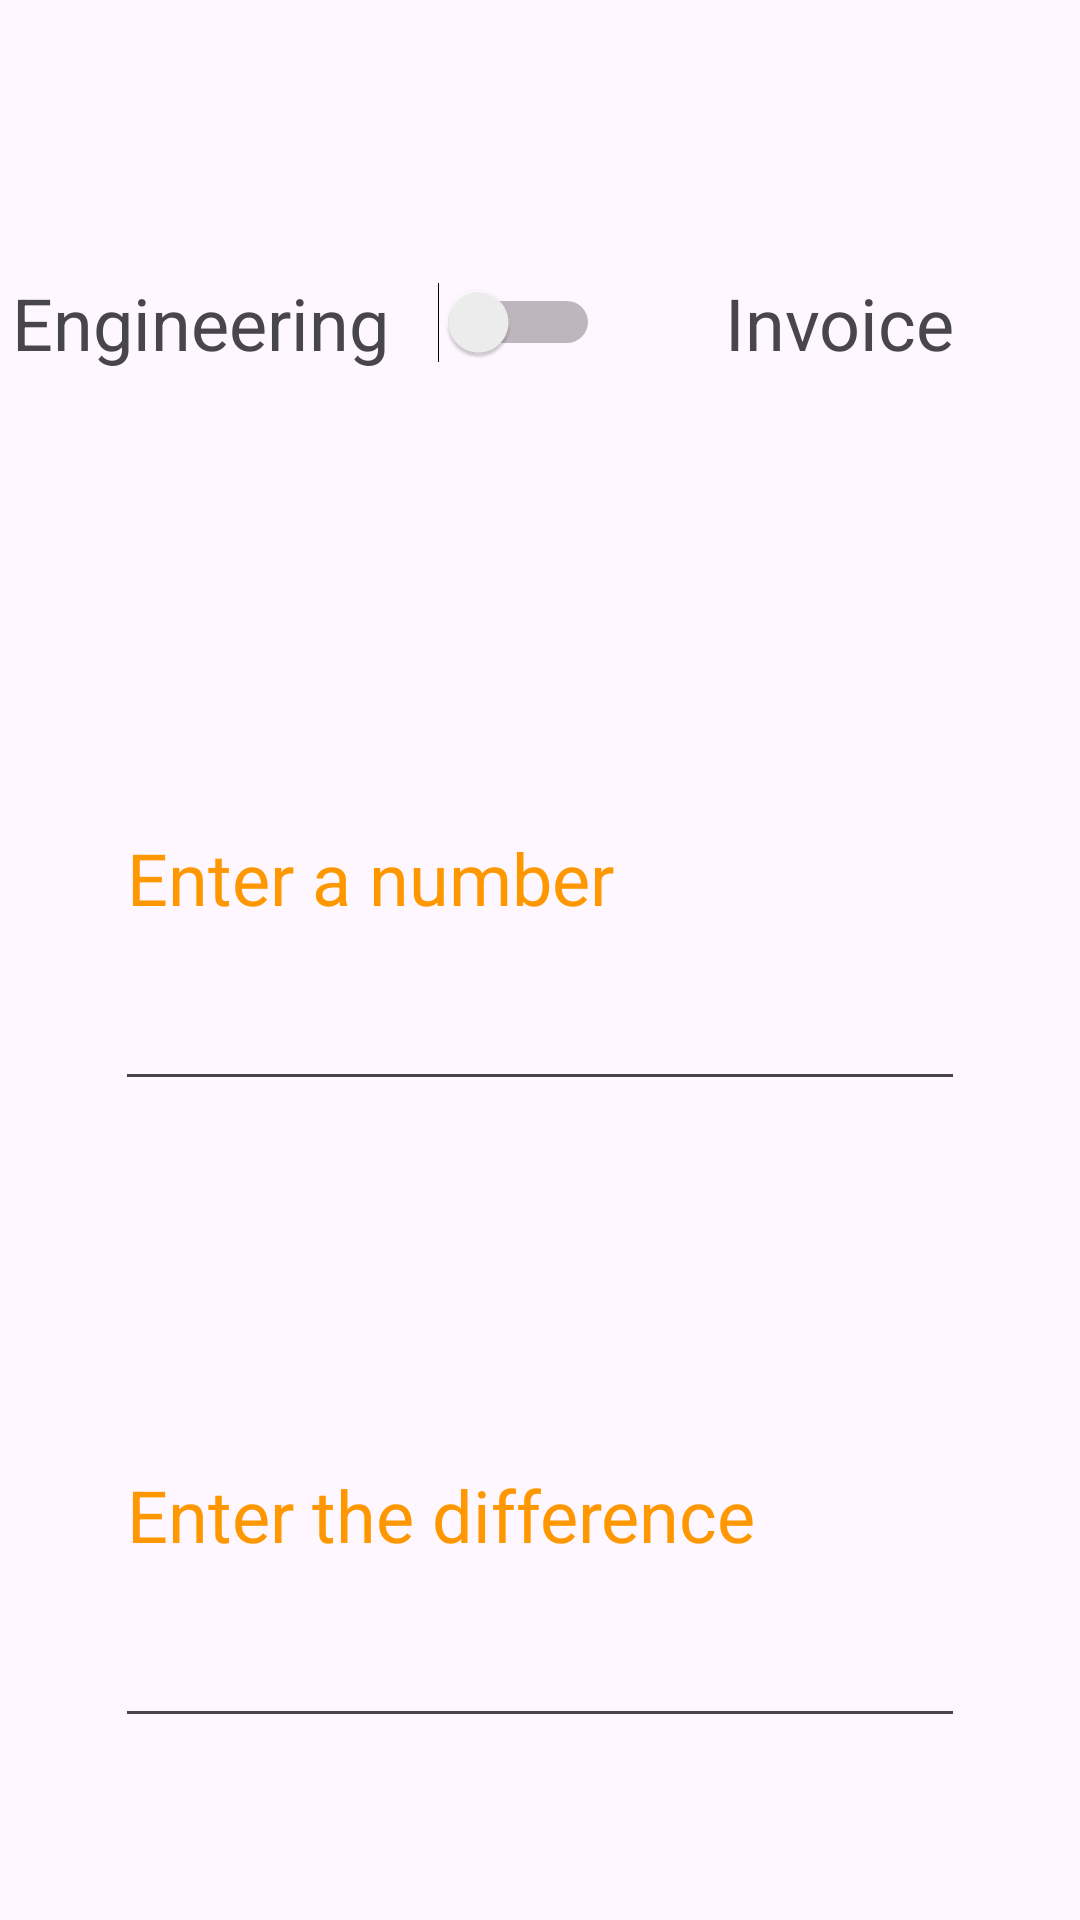

Android layout source for this screen:
<!-- AndroidManifest.xml: application theme Theme.Custom_Alert_Dialog_18_02_25 -->
<!-- res/layout/layout.xml -->
<?xml version="1.0" encoding="utf-8"?>
<LinearLayout xmlns:android="http://schemas.android.com/apk/res/android"
    android:layout_width="match_parent"
    android:layout_height="match_parent"
    android:orientation="vertical">

    <Space
        android:layout_width="match_parent"
        android:layout_height="0dp"
        android:layout_weight="0.4" />

    <LinearLayout
        android:layout_width="match_parent"
        android:layout_height="wrap_content"
        android:layout_weight="0.4"
        android:gravity="center"
        android:orientation="horizontal">

        <TextView
            android:id="@+id/textView"
            android:layout_width="0dp"
            android:layout_height="match_parent"
            android:layout_weight="1"
            android:gravity="center"
            android:text="Engineering"
            android:textSize="24sp" />

        <Switch
            android:id="@+id/sw1"
            android:layout_width="0dp"
            android:layout_height="match_parent"
            android:layout_gravity="center"
            android:layout_weight="0.5"
            android:gravity="center"
            android:onClick="on_switch" />

        <TextView
            android:id="@+id/textView2"
            android:layout_width="0dp"
            android:layout_height="match_parent"
            android:layout_weight="1.2"
            android:gravity="center"
            android:text="Invoice"
            android:textColorHint="#FF9800"
            android:textSize="24sp" />
    </LinearLayout>

    <Space
        android:layout_width="match_parent"
        android:layout_height="0dp"
        android:layout_weight="0.4" />

    <LinearLayout
        android:layout_width="match_parent"
        android:layout_height="0dp"
        android:layout_weight="1"
        android:gravity="center"
        android:orientation="vertical">

        <EditText
            android:id="@+id/eD1"
            android:layout_width="wrap_content"
            android:layout_height="match_parent"
            android:ems="10"
            android:hint="Enter a number"
            android:inputType="numberSigned|numberDecimal"
            android:textColorHint="#FF9800"
            android:textSize="24sp" />

    </LinearLayout>

    <Space
        android:layout_width="match_parent"
        android:layout_height="0dp"
        android:layout_weight="0.4" />

    <LinearLayout
        android:layout_width="match_parent"
        android:layout_height="0dp"
        android:layout_weight="1"
        android:gravity="center"
        android:orientation="vertical">

        <EditText
            android:id="@+id/eD2"
            android:layout_width="wrap_content"
            android:layout_height="match_parent"
            android:ems="10"
            android:hint="Enter the difference"
            android:inputType="numberSigned|numberDecimal"
            android:textColorHint="#FF9800"
            android:textSize="24sp" />
    </LinearLayout>

    <Space
        android:layout_width="match_parent"
        android:layout_height="0dp"
        android:layout_weight="0.4" />

</LinearLayout>
<!-- resources referenced by this layout -->
<resources>
  <style name="Theme.Custom_Alert_Dialog_18_02_25" parent="Base.Theme.Custom_Alert_Dialog_18_02_25" />
  <style name="Base.Theme.Custom_Alert_Dialog_18_02_25" parent="Theme.Material3.DayNight.NoActionBar">
          
          
      </style>
</resources>
